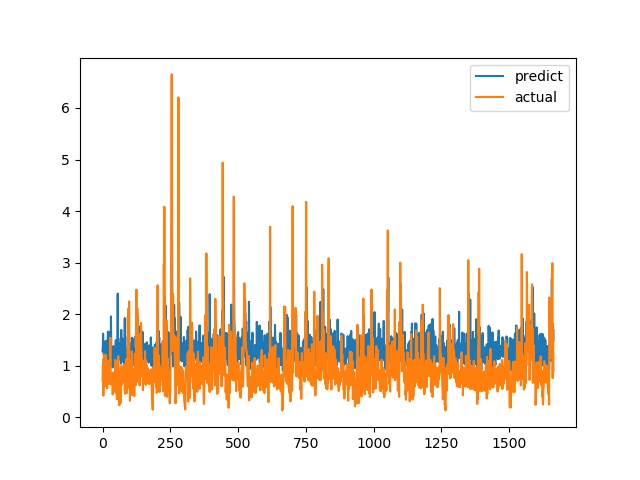

Source data for this figure (header and first rows):
predict, actual
1.282, 0.7094
1.374, 1.015
1.622, 1.116
1.373, 0.4183
1.22, 1.002
1.216, 1.219
1.223, 1.143
1.424, 0.6528
1.346, 0.6747
1.178, 0.601
1.125, 0.6695
1.48, 0.6538
1.353, 0.7814
1.108, 1.206
1.16, 0.8469
1.069, 0.8286
1.487, 0.6482
1.434, 0.5624
1.353, 0.7183
1.241, 1.1
1.662, 0.9542
1.037, 0.729
1.649, 0.6694
1.075, 0.8631
1.153, 0.6465
1.645, 0.8223
1.088, 0.9236
1.16, 0.8301
1.423, 1.067
1.528, 1.546
1.318, 0.6827
1.956, 0.6386
1.463, 0.6464
1.195, 0.6881
1.258, 0.7274
1.048, 0.65
1.102, 0.8694
0.9647, 0.4409
1.12, 0.4519
1.319, 0.7575
1.273, 0.4952
1.379, 0.6851
1.182, 0.7244
1.248, 0.8654
1.19, 0.74
1.296, 0.8071
0.9381, 0.8204
1.152, 1.114
1.317, 1.109
1.497, 0.4751
1.071, 1.039
1.181, 0.9458
1.187, 0.7878
1.312, 0.3505
1.032, 0.9368
1.493, 0.9868
2.399, 0.647
1.285, 1.03
1.147, 1.187
1.297, 0.9329
... 1,604 more rows
